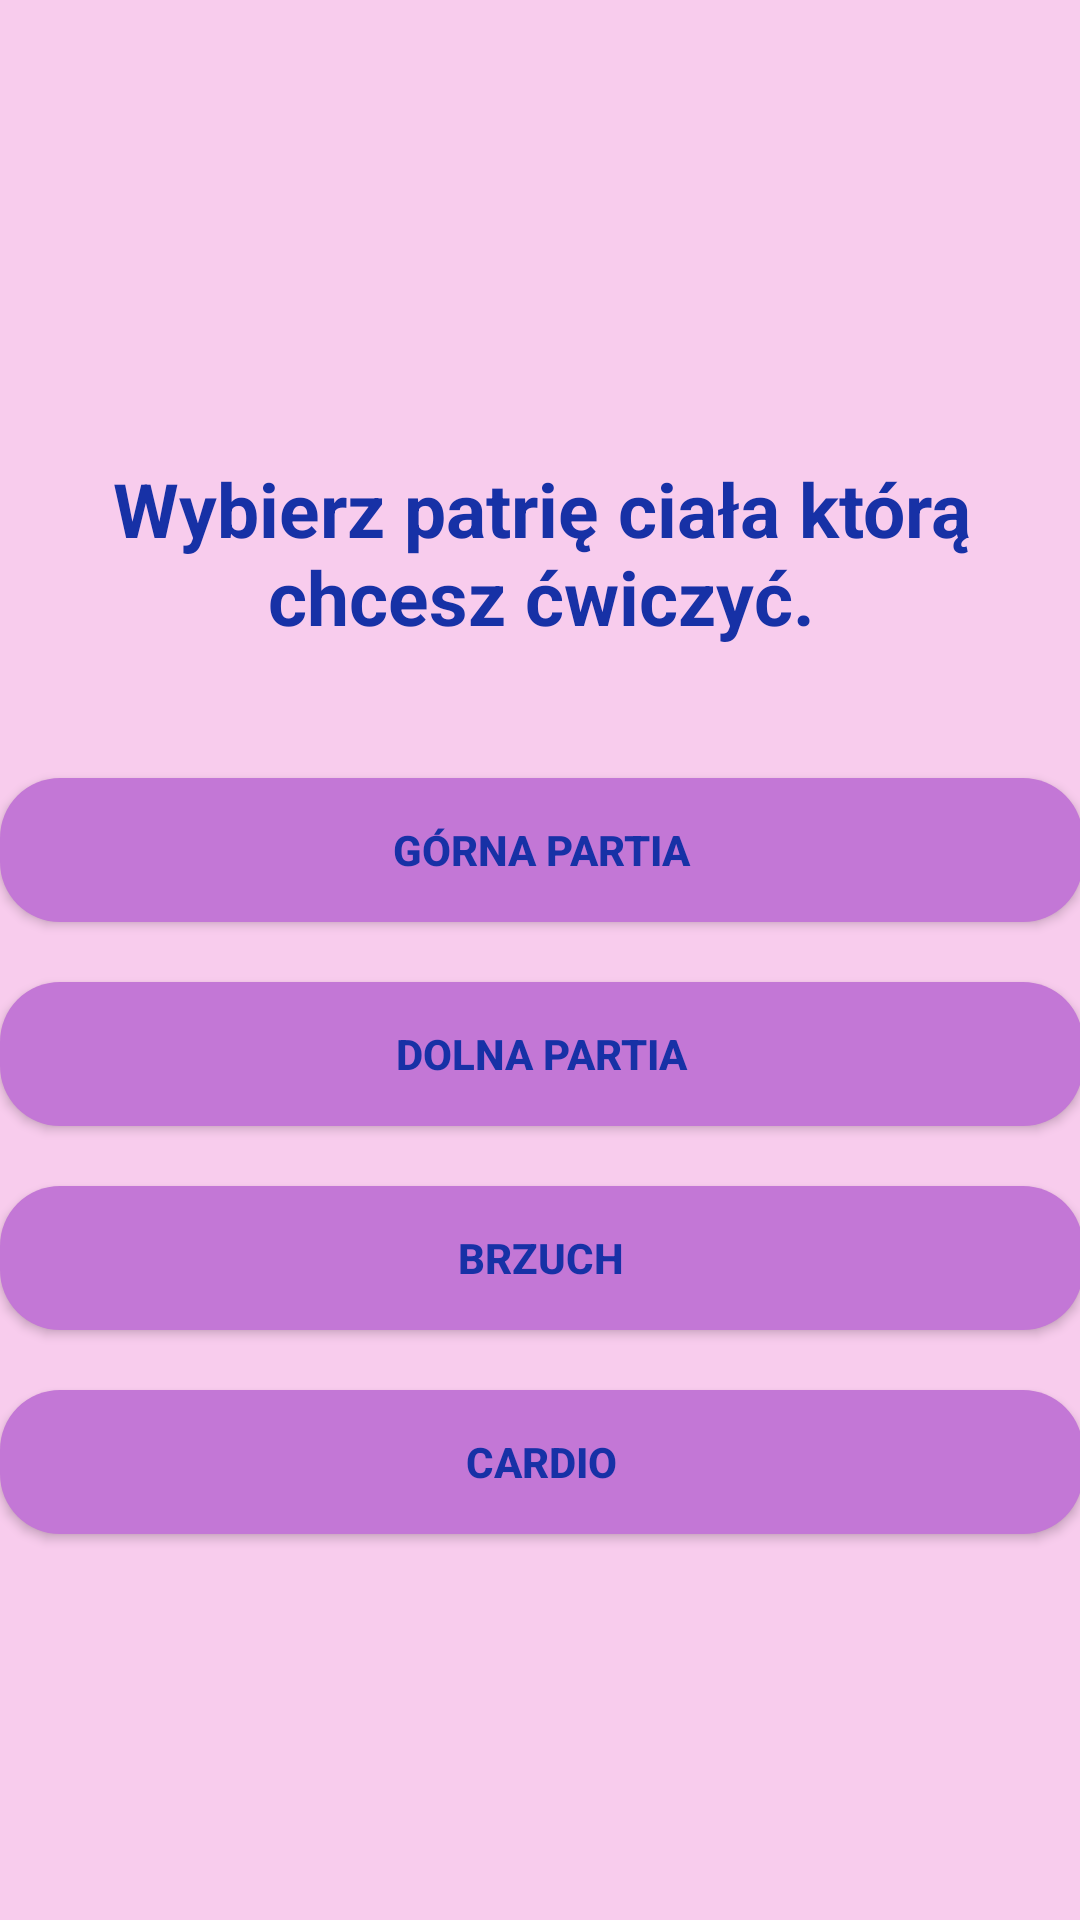

Produce the Android XML layout that renders to this screen, including the resource entries it uses.
<!-- AndroidManifest.xml: application theme Theme.WorkoutApp -->
<!-- res/layout/activity_exercise.xml -->
<?xml version="1.0" encoding="utf-8"?>
<androidx.constraintlayout.widget.ConstraintLayout xmlns:android="http://schemas.android.com/apk/res/android"
    xmlns:app="http://schemas.android.com/apk/res-auto"
    xmlns:tools="http://schemas.android.com/tools"
    android:layout_width="match_parent"
    android:layout_height="wrap_content"
    android:fillViewport = "true"
    tools:context=".ExerciseActivity"
    android:background="@color/bc_color">


    <LinearLayout
        android:layout_width="411dp"
        android:layout_height="736dp"
        android:gravity="center"
        android:orientation="vertical"
        android:padding="15dp"
        app:layout_constraintBottom_toBottomOf="parent"
        app:layout_constraintEnd_toEndOf="parent"
        app:layout_constraintStart_toStartOf="parent"
        app:layout_constraintTop_toTopOf="parent">


        <TextView
            android:layout_width="wrap_content"
            android:layout_height="110dp"
            android:layout_margin="10dp"
            android:gravity="center"
            android:text="Wybierz patrię ciała którą chcesz ćwiczyć."
            android:textColor="@color/text_color"
            android:textSize="25sp"
            android:textStyle="bold" />

        <Button
            android:id="@+id/btnUpperBody"
            android:layout_width="match_parent"
            android:layout_height="wrap_content"
            android:layout_margin="10dp"
            android:background="@drawable/btn_radius"
            android:gravity="center"
            android:text="@string/gorna_partia"
            android:textColor="@color/text_color"
            android:textStyle="bold"/>

        <Button
            android:id="@+id/btnLowerBody"
            android:layout_width="match_parent"
            android:layout_height="wrap_content"
            android:layout_margin="10dp"
            android:gravity="center"
            android:text="@string/dolna_partia"
            android:textColor="@color/text_color"
            android:textStyle="bold"
            android:background="@drawable/btn_radius"
            />


        <Button
            android:id="@+id/btnCoreBody"
            android:layout_width="match_parent"
            android:layout_height="wrap_content"
            android:layout_margin="10dp"
            android:gravity="center"
            android:text="@string/brzuch"
            android:textColor="@color/text_color"
            android:textStyle="bold"
            android:background="@drawable/btn_radius"/>

        <Button
            android:id="@+id/btnCardio"
            android:layout_width="match_parent"
            android:layout_height="wrap_content"
            android:layout_margin="10dp"
            android:gravity="center"
            android:text="@string/cardio"
            android:textColor="@color/text_color"
            android:textStyle="bold"
            android:background="@drawable/btn_radius"/>


    </LinearLayout>
</androidx.constraintlayout.widget.ConstraintLayout>
<!-- resources referenced by this layout -->
<resources>
  <color name="bc_color">#f8cced</color>
  <color name="text_color">#1731a6</color>
  <!-- drawable btn_radius (drawable) -->
  <?xml version="1.0" encoding="utf-8"?>
  <shape xmlns:android="http://schemas.android.com/apk/res/android"
      android:shape="rectangle"
      >
      <solid
          android:color="@color/btn_color">
      </solid>
  
      <corners
          android:radius="20dp">
      </corners>
  </shape>
  <string name="brzuch">brzuch</string>
  <string name="cardio">cardio</string>
  <string name="dolna_partia">dolna partia</string>
  <string name="gorna_partia">Górna partia</string>
  <style name="Theme.WorkoutApp" parent="Theme.AppCompat.Light.NoActionBar">
          
          <item name="colorPrimary">@color/purple_500</item>
          <item name="colorPrimaryVariant">@color/purple_700</item>
          <item name="colorOnPrimary">@color/white</item>
          
          <item name="colorSecondary">@color/teal_200</item>
          <item name="colorSecondaryVariant">@color/teal_700</item>
          <item name="colorOnSecondary">@color/black</item>
          
          <item name="android:statusBarColor">?attr/colorPrimaryVariant</item>
          
  
      </style>
  <color name="btn_color">#c377d6</color>
  <color name="purple_500">#FF6200EE</color>
  <color name="purple_700">#FF3700B3</color>
  <color name="white">#FFFFFFFF</color>
  <color name="teal_200">#FF03DAC5</color>
  <color name="teal_700">#FF018786</color>
  <color name="black">#FF000000</color>
</resources>
